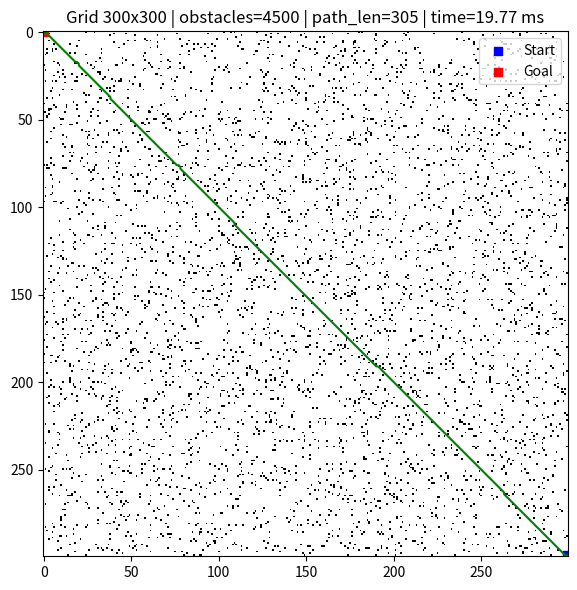
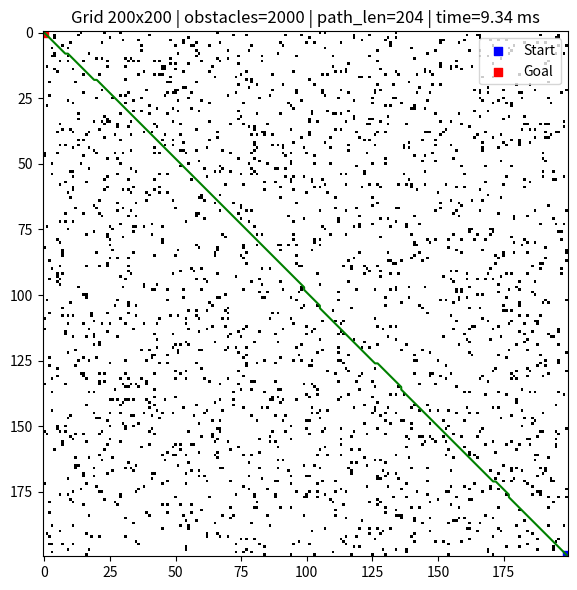
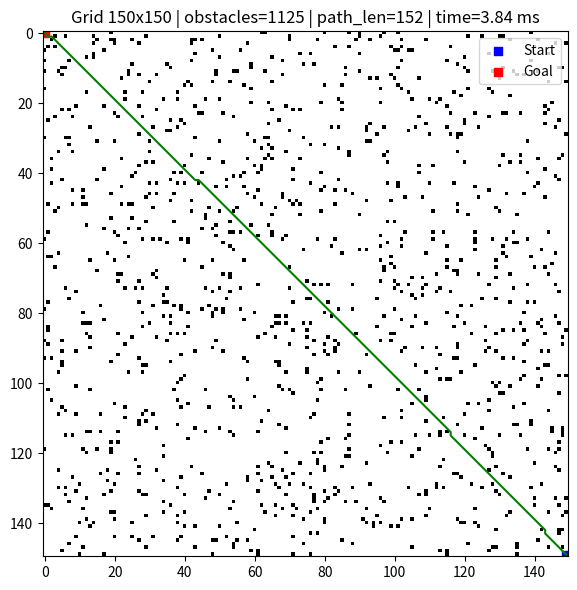
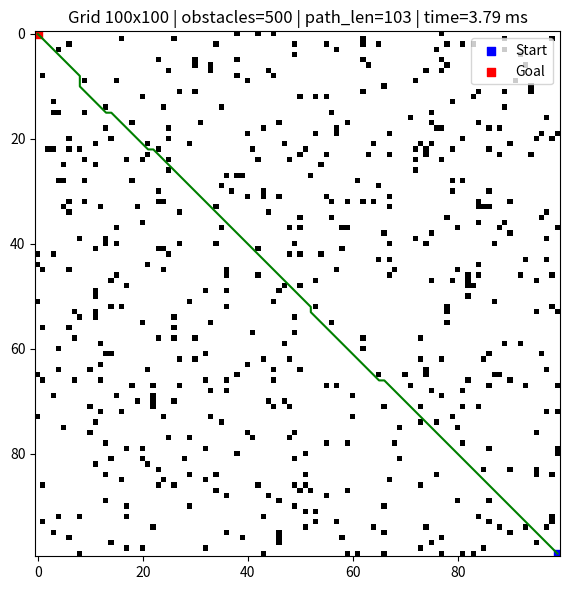
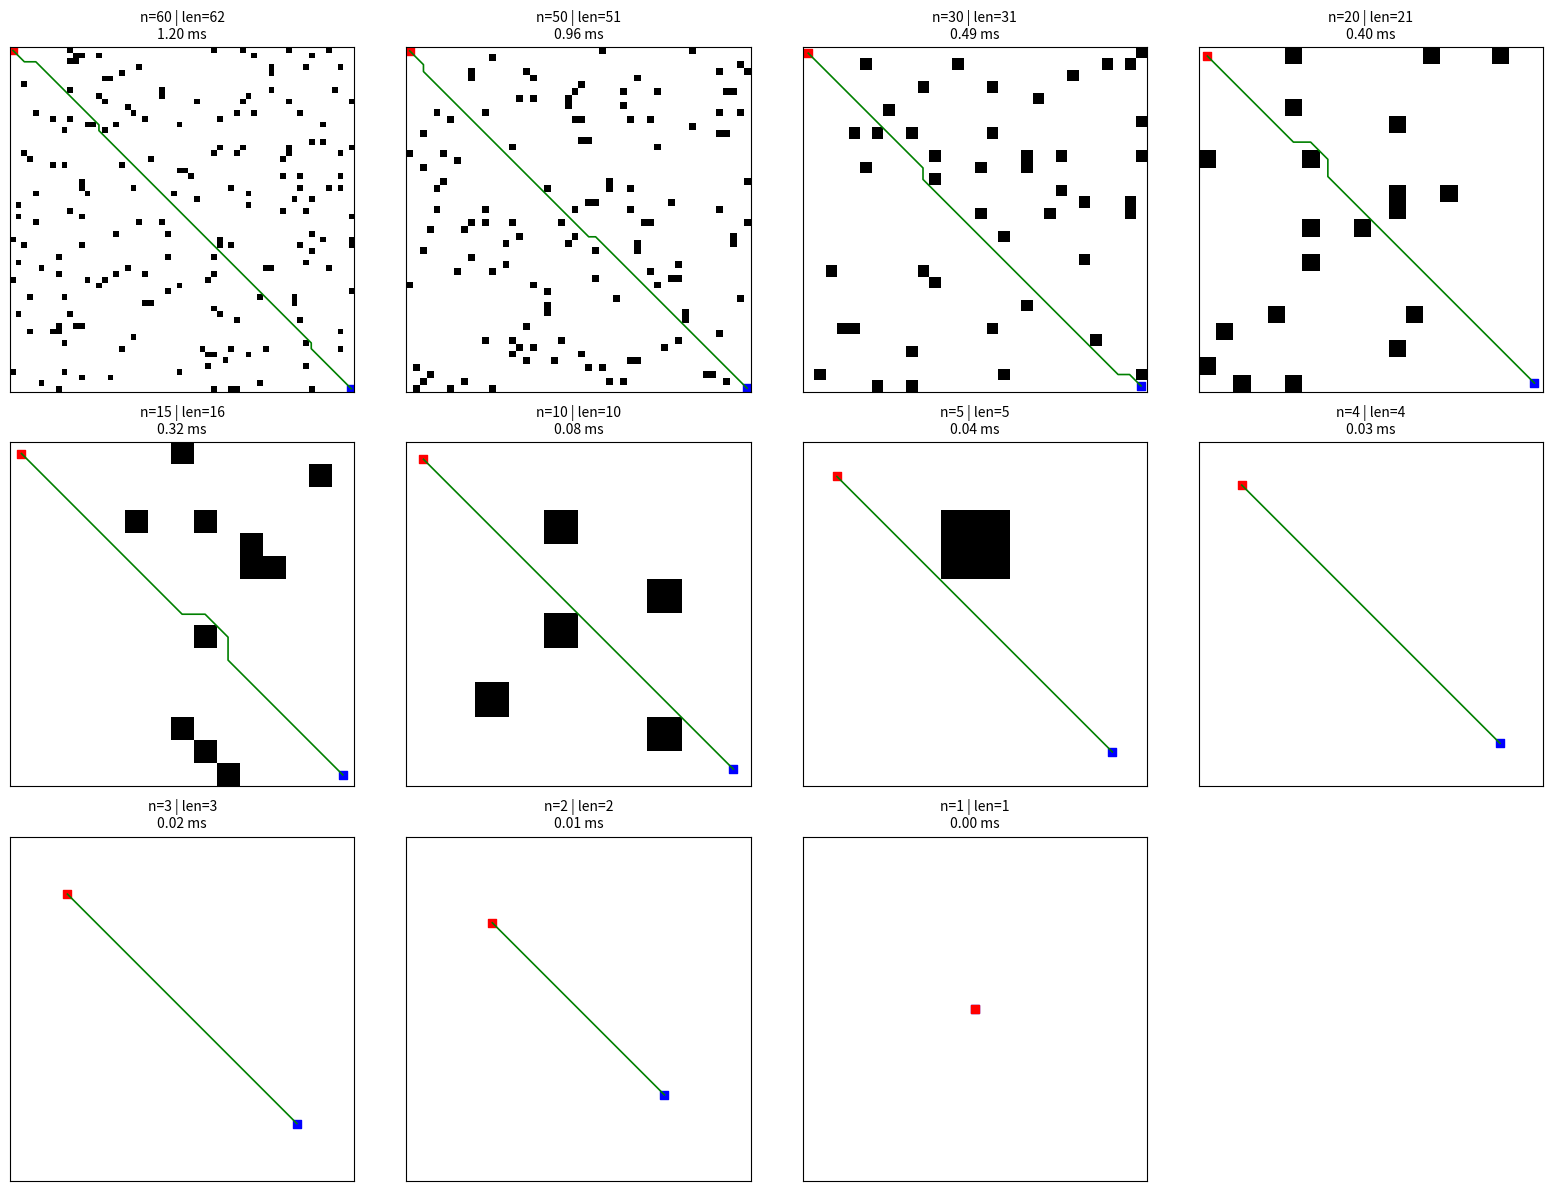
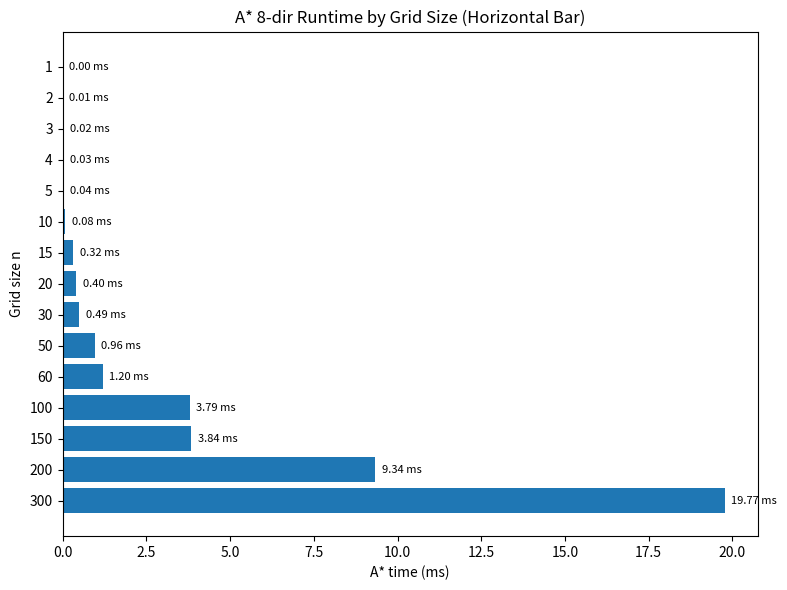

Write Python code to recreate these figures, in order.
# benchmark_astar_8dir_barh.py
import math
import random
import time
import numpy as np
import matplotlib.pyplot as plt

# ---------------------------
# 8-방향 A* (대각선 비용 = sqrt(2))
# ---------------------------
def neighbors_8dir(r, c):
    return [
        (r-1, c), (r+1, c), (r, c-1), (r, c+1),     # 상하좌우
        (r-1, c-1), (r-1, c+1), (r+1, c-1), (r+1, c+1)  # 대각선
    ]

def diagonal_heuristic(a, b):
    # Octile distance (8-방향에서 admissible)
    dx = abs(a[0] - b[0])
    dy = abs(a[1] - b[1])
    return (dx + dy) + (math.sqrt(2) - 2) * min(dx, dy)

def reconstruct_path(came_from, current):
    path = [current]
    while current in came_from:
        current = came_from[current]
        path.append(current)
    return path[::-1]

def a_star_8dir(grid, start, goal):
    """
    grid: 0=통과가능, 1=장애물
    start/goal: (row, col)
    """
    n_rows, n_cols = grid.shape

    def in_bounds(r, c): return 0 <= r < n_rows and 0 <= c < n_cols
    def walkable(r, c):  return in_bounds(r, c) and grid[r, c] == 0

    if not walkable(*start) or not walkable(*goal):
        return None

    g_score = {start: 0.0}
    f_start = diagonal_heuristic(start, goal)
    open_heap = [(f_start, 0.0, start)]
    came_from = {}
    closed = set()

    import heapq
    while open_heap:
        f, g, cur = heapq.heappop(open_heap)
        if cur in closed:
            continue
        closed.add(cur)

        if cur == goal:
            return reconstruct_path(came_from, cur)

        cr, cc = cur
        for nr, nc in neighbors_8dir(cr, cc):
            if not walkable(nr, nc):
                continue
            nxt = (nr, nc)

            # 대각선 이동 비용 = sqrt(2), 직선 = 1
            dr = abs(nr - cr)
            dc = abs(nc - cc)
            step_cost = math.sqrt(2) if (dr == 1 and dc == 1) else 1.0
            tentative_g = g_score[cur] + step_cost

            if nxt in closed and tentative_g >= g_score.get(nxt, float("inf")):
                continue

            if tentative_g < g_score.get(nxt, float("inf")):
                came_from[nxt] = cur
                g_score[nxt] = tentative_g
                f_new = tentative_g + diagonal_heuristic(nxt, goal)
                heapq.heappush(open_heap, (f_new, tentative_g, nxt))

    return None

# ---------------------------
# 유틸: 격자/장애물 생성
# ---------------------------
def make_grid(n, obstacle_ratio=0.05, seed=None):
    """
    n x n Grid 생성. 0=빈칸, 1=장애물
    obstacle_ratio: 장애물 비율 (기본 5%)
    start=(n-1,n-1), goal=(0,0)은 항상 비워둠
    """
    if seed is not None:
        rng = random.Random(seed)
        np_rng = np.random.default_rng(seed)
    else:
        rng = random
        np_rng = np.random.default_rng()

    grid = np.zeros((n, n), dtype=np.uint8)

    total_cells = n * n
    num_obstacles = int(total_cells * obstacle_ratio)

    # 장애물 위치 무작위 선정
    # 시작/도착 제외
    free_cells = [(r, c) for r in range(n) for c in range(n) if not (r == 0 and c == 0) and not (r == n-1 and c == n-1)]
    chosen = set()
    while len(chosen) < num_obstacles and free_cells:
        r, c = free_cells[rng.randrange(len(free_cells))]
        chosen.add((r, c))
    for (r, c) in chosen:
        grid[r, c] = 1

    # start/goal은 반드시 0
    grid[0, 0] = 0
    grid[n-1, n-1] = 0
    return grid

# ---------------------------
# 메인: 여러 n에 대해 실행 & 시각화
# ---------------------------
if __name__ == "__main__":
    n_values = [300, 200, 150, 100, 60, 50, 30, 20, 15, 10, 5, 4, 3, 2, 1]
    obstacle_ratio = 0.05
    base_seed = 12345  # 재현성

    timings_ms = []
    results = []  # (n, found, path_len or False)

    # --- 각 n에 대해 경로 탐색 & 시간 측정 ---
    for n in n_values:
        start = (n-1, n-1)
        goal = (0, 0)

        grid = make_grid(n, obstacle_ratio=obstacle_ratio, seed=base_seed + n)

        t0 = time.perf_counter()
        path = a_star_8dir(grid, start, goal)
        t1 = time.perf_counter()

        elapsed_ms = (t1 - t0) * 1000.0
        timings_ms.append(elapsed_ms)

        if path is None:
            results.append((n, False, False, grid, start, goal))
        else:
            results.append((n, True, len(path), grid, start, goal, path))

    # --- 격자 시각화 (옵션: 큰 n은 크게, 작은 n은 서브플롯) ---
    # 큰 격자(>=100)는 개별 그림, 작은 격자는 서브플롯 모아보기
    big_ns = [n for n in n_values if n >= 100]
    small_ns = [n for n in n_values if n < 100]

    # 개별(큰 n)
    for n in big_ns:
        rec = next(r for r in results if r[0] == n)
        found = rec[1]
        path_len = rec[2]
        grid = rec[3]
        start = rec[4]
        goal = rec[5]
        path = rec[6] if found else None
        time_ms = timings_ms[n_values.index(n)]

        plt.figure(figsize=(6, 6))
        plt.title(f"Grid {n}x{n} | obstacles={int(n*n*obstacle_ratio)} | "
                  f"path_len={path_len if found else 'False'} | time={time_ms:.2f} ms")
        # 0=흰색, 1=검정색
        plt.imshow(grid, cmap="gray_r", origin="upper", interpolation="nearest")
        # 시작(파랑), 도착(빨강)
        plt.scatter([start[1]], [start[0]], s=40, c="blue", marker="s", label="Start")
        plt.scatter([goal[1]], [goal[0]], s=40, c="red", marker="s", label="Goal")

        # 경로(초록)
        if found and path:
            ys = [r for r, c in path]
            xs = [c for r, c in path]
            plt.plot(xs, ys, linewidth=1.5, c="green")

        plt.legend(loc="upper right")
        plt.tight_layout()

    # 서브플롯(작은 n)
    if small_ns:
        cols = 4
        rows = int(math.ceil(len(small_ns) / cols))
        plt.figure(figsize=(4*cols, 4*rows))
        for idx, n in enumerate(small_ns, 1):
            rec = next(r for r in results if r[0] == n)
            found = rec[1]
            path_len = rec[2]
            grid = rec[3]
            start = rec[4]
            goal = rec[5]
            path = rec[6] if found else None
            time_ms = timings_ms[n_values.index(n)]

            ax = plt.subplot(rows, cols, idx)
            ax.set_title(f"n={n} | len={path_len if found else 'False'}\n{time_ms:.2f} ms", fontsize=10)
            ax.imshow(grid, cmap="gray_r", origin="upper", interpolation="nearest")
            # 시작/도착
            ax.scatter([start[1]], [start[0]], s=30, c="blue", marker="s")
            ax.scatter([goal[1]], [goal[0]], s=30, c="red", marker="s")
            # 경로
            if found and path:
                ys = [r for r, c in path]
                xs = [c for r, c in path]
                ax.plot(xs, ys, linewidth=1.2, c="green")
            ax.set_xticks([])
            ax.set_yticks([])
        plt.tight_layout()

    # --- 처리시간 막대그래프 (축 교환: x = 시간(ms), y = n) ---
    plt.figure(figsize=(8, max(6, len(n_values)*0.35)))
    # y축에 n을 위에서 큰 값이 위로 오게 정렬
    y_labels = [str(n) for n in n_values]
    y_pos = np.arange(len(n_values))
    plt.barh(y_pos, timings_ms)
    plt.yticks(y_pos, y_labels)
    plt.xlabel("A* time (ms)")          # x축 = 시간
    plt.ylabel("Grid size n")            # y축 = n
    plt.title("A* 8-dir Runtime by Grid Size (Horizontal Bar)")
    # 값 라벨
    for i, v in enumerate(timings_ms):
        plt.text(v + max(timings_ms)*0.01, i, f"{v:.2f} ms", va="center", fontsize=8)
    plt.tight_layout()

    plt.show()
